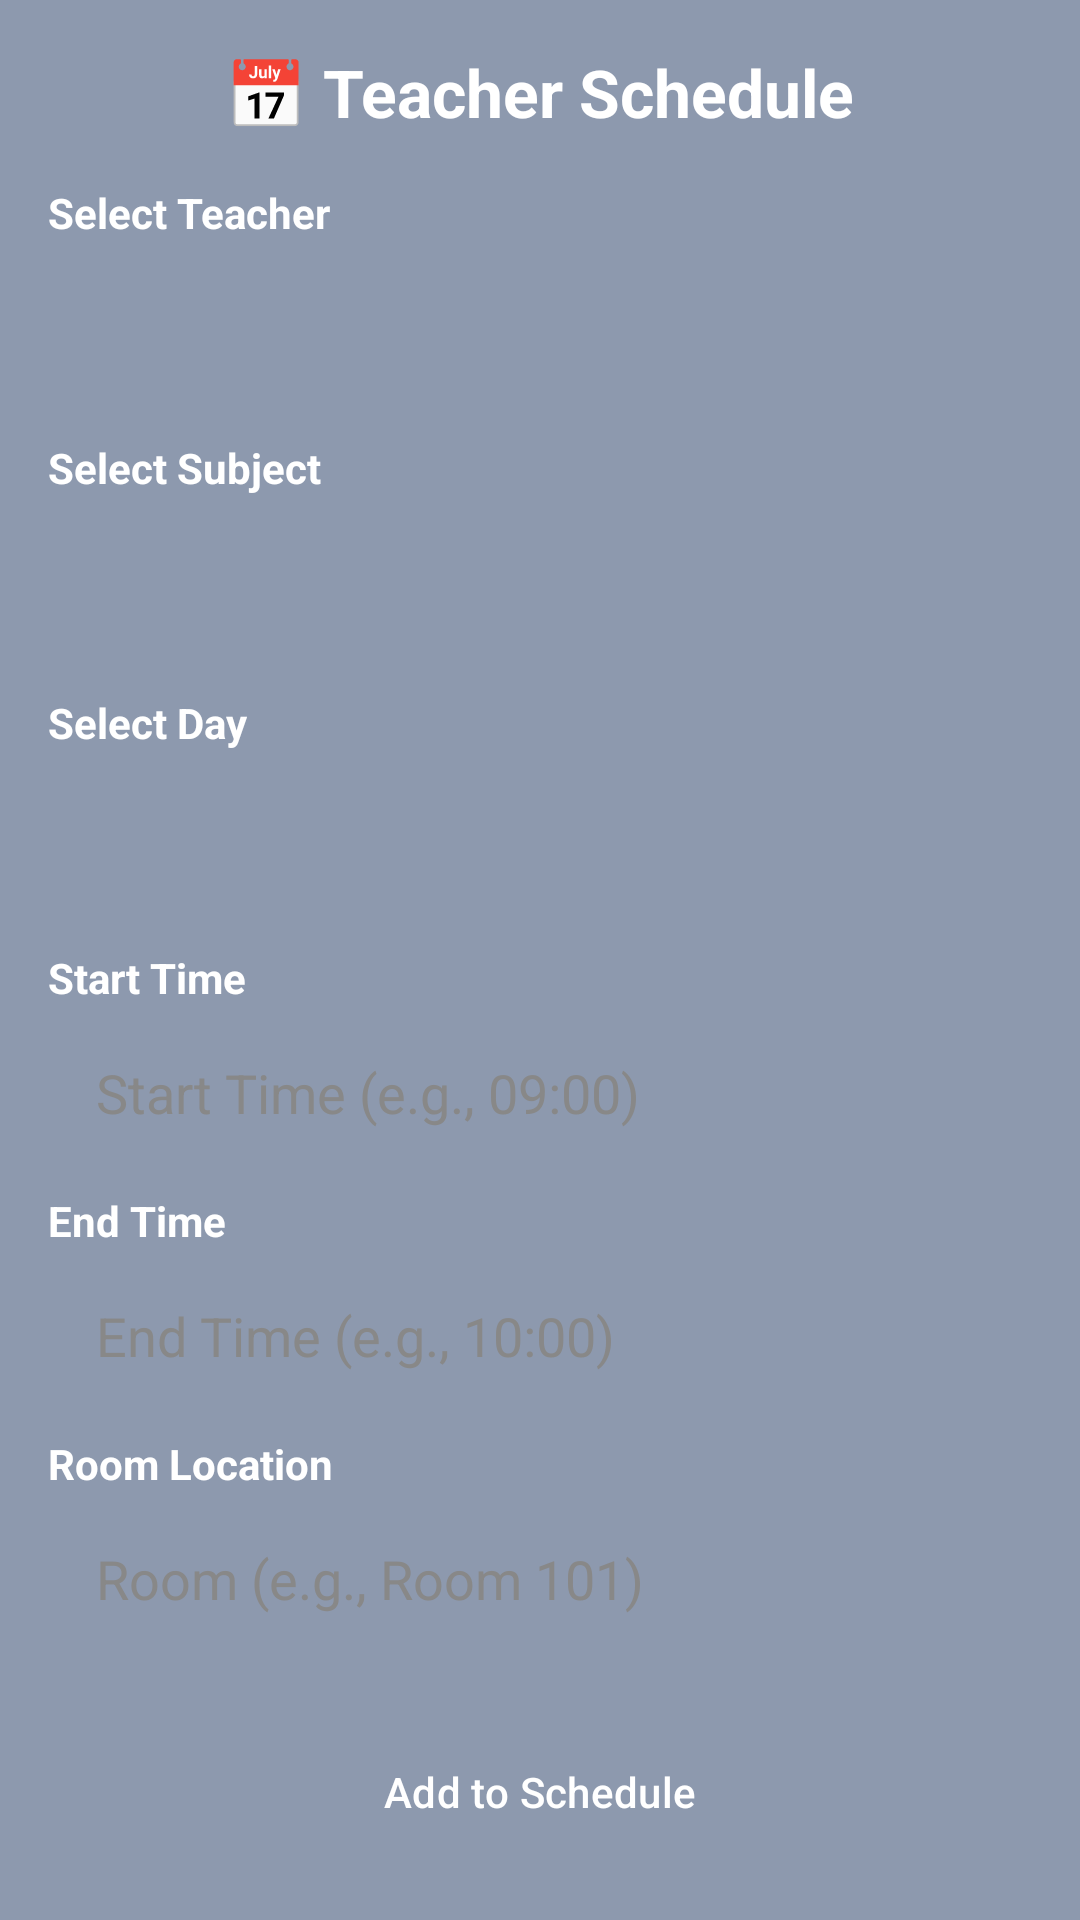

Here is an Android app screen rendered from its layout file. Give the layout XML and the strings, colors and styles it references.
<!-- AndroidManifest.xml: application theme Theme.FinalProject -->
<!-- res/layout/activity_teacherschedule.xml -->
<?xml version="1.0" encoding="utf-8"?>
<ScrollView xmlns:android="http://schemas.android.com/apk/res/android"
    android:layout_width="match_parent"
    android:layout_height="match_parent"
    android:padding="16dp"
    android:background="#8d99ae"
    android:fillViewport="true">

    <LinearLayout
        android:orientation="vertical"
        android:layout_width="match_parent"
        android:layout_height="wrap_content">

        
        <TextView
            android:text="📅 Teacher Schedule"
            android:textSize="22sp"
            android:textStyle="bold"
            android:textColor="#FFFFFF"
            android:layout_gravity="center"
            android:layout_marginBottom="16dp"
            android:layout_width="wrap_content"
            android:layout_height="wrap_content" />

        
        <TextView
            android:layout_width="wrap_content"
            android:layout_height="wrap_content"
            android:text="Select Teacher"
            android:textColor="#FFFFFF"
            android:textStyle="bold"
            android:layout_marginBottom="4dp"/>
        <Spinner
            android:id="@+id/teacherSpinner"
            android:layout_width="match_parent"
            android:layout_height="50dp"
            android:layout_marginBottom="12dp"
            android:background="@drawable/rounded_edittext_white"
            android:paddingStart="16dp"
            android:paddingEnd="16dp" />

        
        <TextView
            android:layout_width="wrap_content"
            android:layout_height="wrap_content"
            android:text="Select Subject"
            android:textColor="#FFFFFF"
            android:textStyle="bold"
            android:layout_marginBottom="4dp"/>
        <Spinner
            android:id="@+id/subjectSpinner"
            android:layout_width="match_parent"
            android:layout_height="50dp"
            android:layout_marginBottom="12dp"
            android:background="@drawable/rounded_edittext_white"
            android:paddingStart="16dp"
            android:paddingEnd="16dp" />

        
        <TextView
            android:layout_width="wrap_content"
            android:layout_height="wrap_content"
            android:text="Select Day"
            android:textColor="#FFFFFF"
            android:textStyle="bold"
            android:layout_marginBottom="4dp"/>
        <Spinner
            android:id="@+id/daySpinner"
            android:layout_width="match_parent"
            android:layout_height="50dp"
            android:layout_marginBottom="12dp"
            android:background="@drawable/rounded_edittext_white"
            android:paddingStart="16dp"
            android:paddingEnd="16dp" />

        
        <TextView
            android:layout_width="wrap_content"
            android:layout_height="wrap_content"
            android:text="Start Time"
            android:textColor="#FFFFFF"
            android:textStyle="bold"
            android:layout_marginBottom="4dp"/>
        <EditText
            android:id="@+id/time"
            android:hint="Start Time (e.g., 09:00)"
            android:layout_width="match_parent"
            android:layout_height="50dp"
            android:background="@drawable/rounded_edittext_white"

            android:drawablePadding="12dp"
            android:paddingStart="16dp"
            android:paddingEnd="16dp"
            android:textColor="#000000"
            android:textColorHint="#888888"
            android:inputType="time"
            android:layout_marginBottom="8dp" />

        
        <TextView
            android:layout_width="wrap_content"
            android:layout_height="wrap_content"
            android:text="End Time"
            android:textColor="#FFFFFF"
            android:textStyle="bold"
            android:layout_marginBottom="4dp"/>
        <EditText
            android:id="@+id/endTime"
            android:hint="End Time (e.g., 10:00)"
            android:layout_width="match_parent"
            android:layout_height="50dp"
            android:background="@drawable/rounded_edittext_white"

            android:drawablePadding="12dp"
            android:paddingStart="16dp"
            android:paddingEnd="16dp"
            android:textColor="#000000"
            android:textColorHint="#888888"
            android:inputType="time"
            android:layout_marginBottom="8dp" />

        
        <TextView
            android:layout_width="wrap_content"
            android:layout_height="wrap_content"
            android:text="Room Location"
            android:textColor="#FFFFFF"
            android:textStyle="bold"
            android:layout_marginBottom="4dp"/>
        <EditText
            android:id="@+id/room"
            android:hint="Room (e.g., Room 101)"
            android:layout_width="match_parent"
            android:layout_height="50dp"
            android:background="@drawable/rounded_edittext_white"

            android:drawablePadding="12dp"
            android:paddingStart="16dp"
            android:paddingEnd="16dp"
            android:inputType="textCapWords"
            android:textColor="#000000"
            android:textColorHint="#888888"
            android:layout_marginBottom="16dp" />

        
        <Button
            android:id="@+id/addButton"
            android:text="Add to Schedule"
            android:layout_width="match_parent"
            android:layout_height="60dp"
            android:backgroundTint="#2b2d42"
            android:textColor="#FFFFFF" />
    </LinearLayout>
</ScrollView>
<!-- resources referenced by this layout -->
<resources>
  <style name="Theme.FinalProject" parent="Base.Theme.FinalProject" />
  <style name="Base.Theme.FinalProject" parent="Theme.Material3.DayNight.NoActionBar">
          <item name="android:colorBackground">@color/background_color</item>
          <item name="buttonStyle">@style/CustomButton</item>
          <item name="textAppearanceBodyLarge">@style/CustomText</item>
          <item name="textAppearanceBodyMedium">@style/CustomText</item>
          <item name="textAppearanceBodySmall">@style/CustomText</item>
      </style>
  <color name="background_color">#8d99ae</color>
  <style name="CustomButton" parent="Widget.Material3.Button">
          <item name="android:backgroundTint">@color/button_background</item>
          <item name="android:textColor">@color/button_text</item>
      </style>
  <style name="CustomText" parent="TextAppearance.Material3.BodyLarge">
          <item name="android:textColor">@color/text_color</item>
      </style>
  <color name="button_background">#8d99ae</color>
  <color name="button_text">#000000</color>
  <color name="text_color">#000000</color>
</resources>
